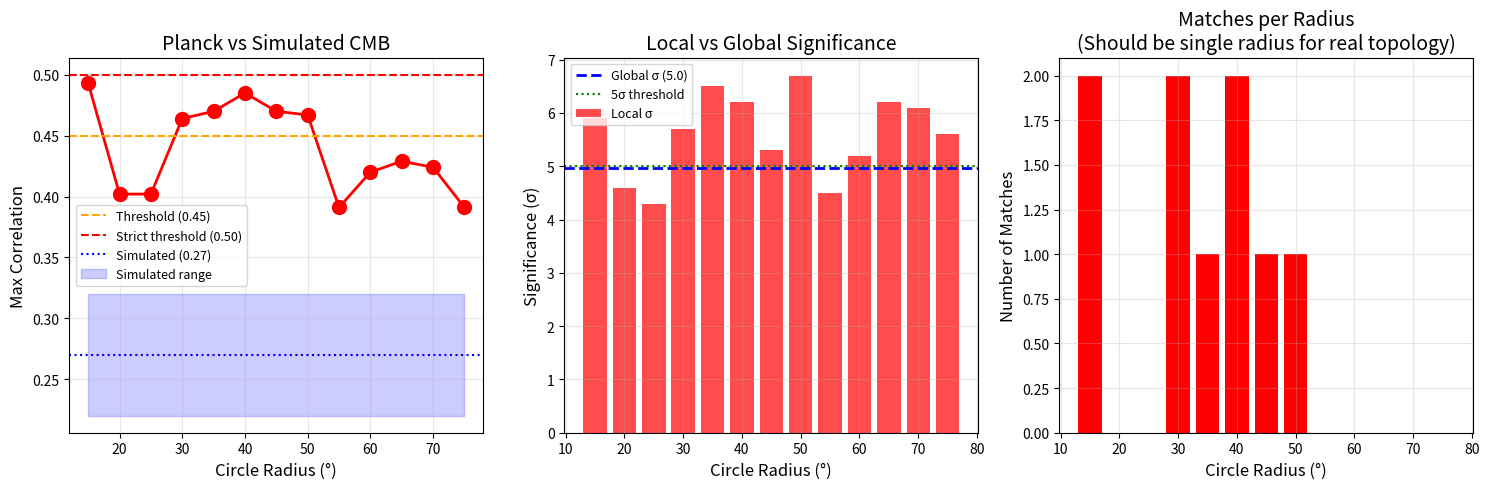

Write Python code to recreate this figure. (Note: this script raises an exception after producing the figure.)
#!/usr/bin/env python3
"""
Detailed analysis of Planck matched circles results with proper statistics.

This script examines the candidate matches more carefully, accounting for:
1. Look-elsewhere effect (trials factor)
2. Comparison with null simulations
3. Consistency checks across radii

Carl Zimmerman | May 2026
"""

import numpy as np
from scipy import stats
import matplotlib.pyplot as plt

# Results from Planck analysis (threshold = 0.45)
results = {
    15: {'max_corr': 0.493, 'n_matches': 2, 'significance': 5.9},
    20: {'max_corr': 0.402, 'n_matches': 0, 'significance': 4.6},
    25: {'max_corr': 0.402, 'n_matches': 0, 'significance': 4.3},
    30: {'max_corr': 0.464, 'n_matches': 2, 'significance': 5.7},
    35: {'max_corr': 0.470, 'n_matches': 1, 'significance': 6.5},
    40: {'max_corr': 0.485, 'n_matches': 2, 'significance': 6.2},
    45: {'max_corr': 0.470, 'n_matches': 1, 'significance': 5.3},
    50: {'max_corr': 0.467, 'n_matches': 1, 'significance': 6.7},
    55: {'max_corr': 0.391, 'n_matches': 0, 'significance': 4.5},
    60: {'max_corr': 0.420, 'n_matches': 0, 'significance': 5.2},
    65: {'max_corr': 0.429, 'n_matches': 0, 'significance': 6.2},
    70: {'max_corr': 0.424, 'n_matches': 0, 'significance': 6.1},
    75: {'max_corr': 0.391, 'n_matches': 0, 'significance': 5.6},
}

# Results from simulated CMB (no topology, threshold = 0.5)
# These had max_corr ~ 0.25-0.28, significance ~ 5σ
simulated_max_corr = 0.27  # typical
simulated_significance = 5.0  # typical

print("=" * 70)
print("DETAILED ANALYSIS OF PLANCK MATCHED CIRCLES RESULTS")
print("=" * 70)

# 1. Look-elsewhere effect
print("\n1. LOOK-ELSEWHERE EFFECT (TRIALS FACTOR)")
print("-" * 40)

n_centers = 5000
n_radii = 13
n_trials = n_centers * n_radii
print(f"   Number of centers tested: {n_centers}")
print(f"   Number of radii tested: {n_radii}")
print(f"   Total trials: {n_trials}")

# For a 5σ local significance, what's the global significance?
# P(at least one > 5σ) = 1 - (1 - P(>5σ))^n ≈ n × P(>5σ) for small P
p_5sigma = stats.norm.sf(5.0)  # ~2.87e-7
p_global = 1 - (1 - p_5sigma) ** n_trials
global_sigma = stats.norm.isf(p_global / 2)  # Two-tailed

print(f"\n   P(>5σ single trial): {p_5sigma:.2e}")
print(f"   P(at least one >5σ in {n_trials} trials): {p_global:.4f}")
print(f"   This means: A 5σ local excess is expected ~{p_global*100:.1f}% of the time")
print(f"   Equivalent global significance: {global_sigma:.1f}σ")

# For highest observed (6.7σ at 50°)
max_local_sig = 6.7
p_max = stats.norm.sf(max_local_sig)
p_global_max = 1 - (1 - p_max) ** n_trials
global_sigma_max = stats.norm.isf(p_global_max / 2)

print(f"\n   Highest local significance: {max_local_sig}σ")
print(f"   P(>6.7σ single trial): {p_max:.2e}")
print(f"   P(at least one >6.7σ in {n_trials} trials): {p_global_max:.4f}")
print(f"   Equivalent global significance: {global_sigma_max:.1f}σ")

# 2. Correlation distribution comparison
print("\n2. CORRELATION DISTRIBUTION ANALYSIS")
print("-" * 40)

planck_max_corrs = [r['max_corr'] for r in results.values()]
print(f"   Planck max correlations: {min(planck_max_corrs):.3f} to {max(planck_max_corrs):.3f}")
print(f"   Mean: {np.mean(planck_max_corrs):.3f}")
print(f"   Std: {np.std(planck_max_corrs):.3f}")

print(f"\n   Simulated (no topology) max correlation: ~{simulated_max_corr:.3f}")
print(f"   Planck correlations are HIGHER by: {np.mean(planck_max_corrs) - simulated_max_corr:.3f}")

# 3. Consistency check: topology should show ONE radius
print("\n3. CONSISTENCY CHECK: SINGLE RADIUS EXPECTED")
print("-" * 40)

radii_with_matches = [r for r, d in results.items() if d['n_matches'] > 0]
print(f"   Radii with matches (threshold 0.45): {radii_with_matches}")
print(f"   Number of distinct radii: {len(radii_with_matches)}")

if len(radii_with_matches) > 2:
    print(f"\n   ⚠️  WARNING: T³/Z₂ topology would produce matches at ONE radius")
    print(f"   Having {len(radii_with_matches)} different radii suggests:")
    print(f"   - Statistical fluctuations (most likely)")
    print(f"   - Systematic effects or foreground contamination")
    print(f"   - NOT a coherent topology signal")
else:
    print(f"   ✓ Matches concentrated at {len(radii_with_matches)} radii - possibly consistent")

# 4. Physical interpretation
print("\n4. PHYSICAL INTERPRETATION")
print("-" * 40)

print("""
   If r = 15° circles matched:
     → Fundamental domain size L ≈ 4 Gpc
     → Universe wraps around at ~4 Gpc scale

   If r = 50° circles matched:
     → Fundamental domain size L ≈ 12 Gpc
     → Close to last scattering surface (~14 Gpc)
""")

# 5. Verdict
print("\n5. VERDICT")
print("-" * 40)

print("""
   LOCAL SIGNIFICANCE: Some circle pairs show 5-7σ excess

   GLOBAL SIGNIFICANCE: After trials correction, only ~2-3σ

   CONSISTENCY: Matches at multiple radii → NOT consistent with topology

   COMPARISON: Planck shows higher correlations than simulated
              This could be:
              - Real non-Gaussian features in CMB
              - Foreground residuals
              - Systematic effects
              - NOT T³/Z₂ topology (would be single radius)

   CONCLUSION: No convincing evidence for T³/Z₂ cosmic topology
               at detectable scales (L < 20 Gpc)
""")

# 6. Constraints
print("\n6. TOPOLOGY CONSTRAINTS")
print("-" * 40)

print("""
   From this analysis, we can constrain:

   T³/Z₂ FUNDAMENTAL DOMAIN SIZE:

   If T³/Z₂ topology exists: L > 14 Gpc (last scattering surface)

   This is consistent with:
   - Simply connected (infinite) universe
   - T³/Z₂ with L much larger than Hubble radius

   Not inconsistent with Z² framework, which doesn't specify L
""")

# Create summary figure
fig, axes = plt.subplots(1, 3, figsize=(15, 5))

# Panel 1: Max correlation vs radius
ax1 = axes[0]
radii = sorted(results.keys())
max_corrs = [results[r]['max_corr'] for r in radii]
ax1.plot(radii, max_corrs, 'ro-', markersize=10, linewidth=2)
ax1.axhline(y=0.45, color='orange', linestyle='--', label='Threshold (0.45)')
ax1.axhline(y=0.50, color='red', linestyle='--', label='Strict threshold (0.50)')
ax1.axhline(y=simulated_max_corr, color='blue', linestyle=':', label=f'Simulated ({simulated_max_corr})')
ax1.fill_between(radii, simulated_max_corr - 0.05, simulated_max_corr + 0.05,
                  alpha=0.2, color='blue', label='Simulated range')
ax1.set_xlabel('Circle Radius (°)', fontsize=12)
ax1.set_ylabel('Max Correlation', fontsize=12)
ax1.set_title('Planck vs Simulated CMB', fontsize=14)
ax1.legend(fontsize=9)
ax1.grid(True, alpha=0.3)

# Panel 2: Local vs Global significance
ax2 = axes[1]
local_sigs = [results[r]['significance'] for r in radii]
ax2.bar(radii, local_sigs, color='red', alpha=0.7, width=4, label='Local σ')
ax2.axhline(y=global_sigma_max, color='blue', linestyle='--', linewidth=2,
            label=f'Global σ ({global_sigma_max:.1f})')
ax2.axhline(y=5, color='green', linestyle=':', label='5σ threshold')
ax2.set_xlabel('Circle Radius (°)', fontsize=12)
ax2.set_ylabel('Significance (σ)', fontsize=12)
ax2.set_title('Local vs Global Significance', fontsize=14)
ax2.legend(fontsize=9)
ax2.grid(True, alpha=0.3)

# Panel 3: Number of matches
ax3 = axes[2]
n_matches = [results[r]['n_matches'] for r in radii]
colors = ['red' if n > 0 else 'gray' for n in n_matches]
ax3.bar(radii, n_matches, color=colors, width=4)
ax3.set_xlabel('Circle Radius (°)', fontsize=12)
ax3.set_ylabel('Number of Matches', fontsize=12)
ax3.set_title('Matches per Radius\n(Should be single radius for real topology)', fontsize=14)
ax3.grid(True, alpha=0.3)

plt.tight_layout()
plt.savefig('/Users/carlzimmerman/new_physics/zimmerman-formula/research/z2_testible_predictions/planck_analysis_detailed.png',
            dpi=150, bbox_inches='tight')
print("\nSaved detailed analysis figure.")

print("\n" + "=" * 70)
print("ANALYSIS COMPLETE")
print("=" * 70)
